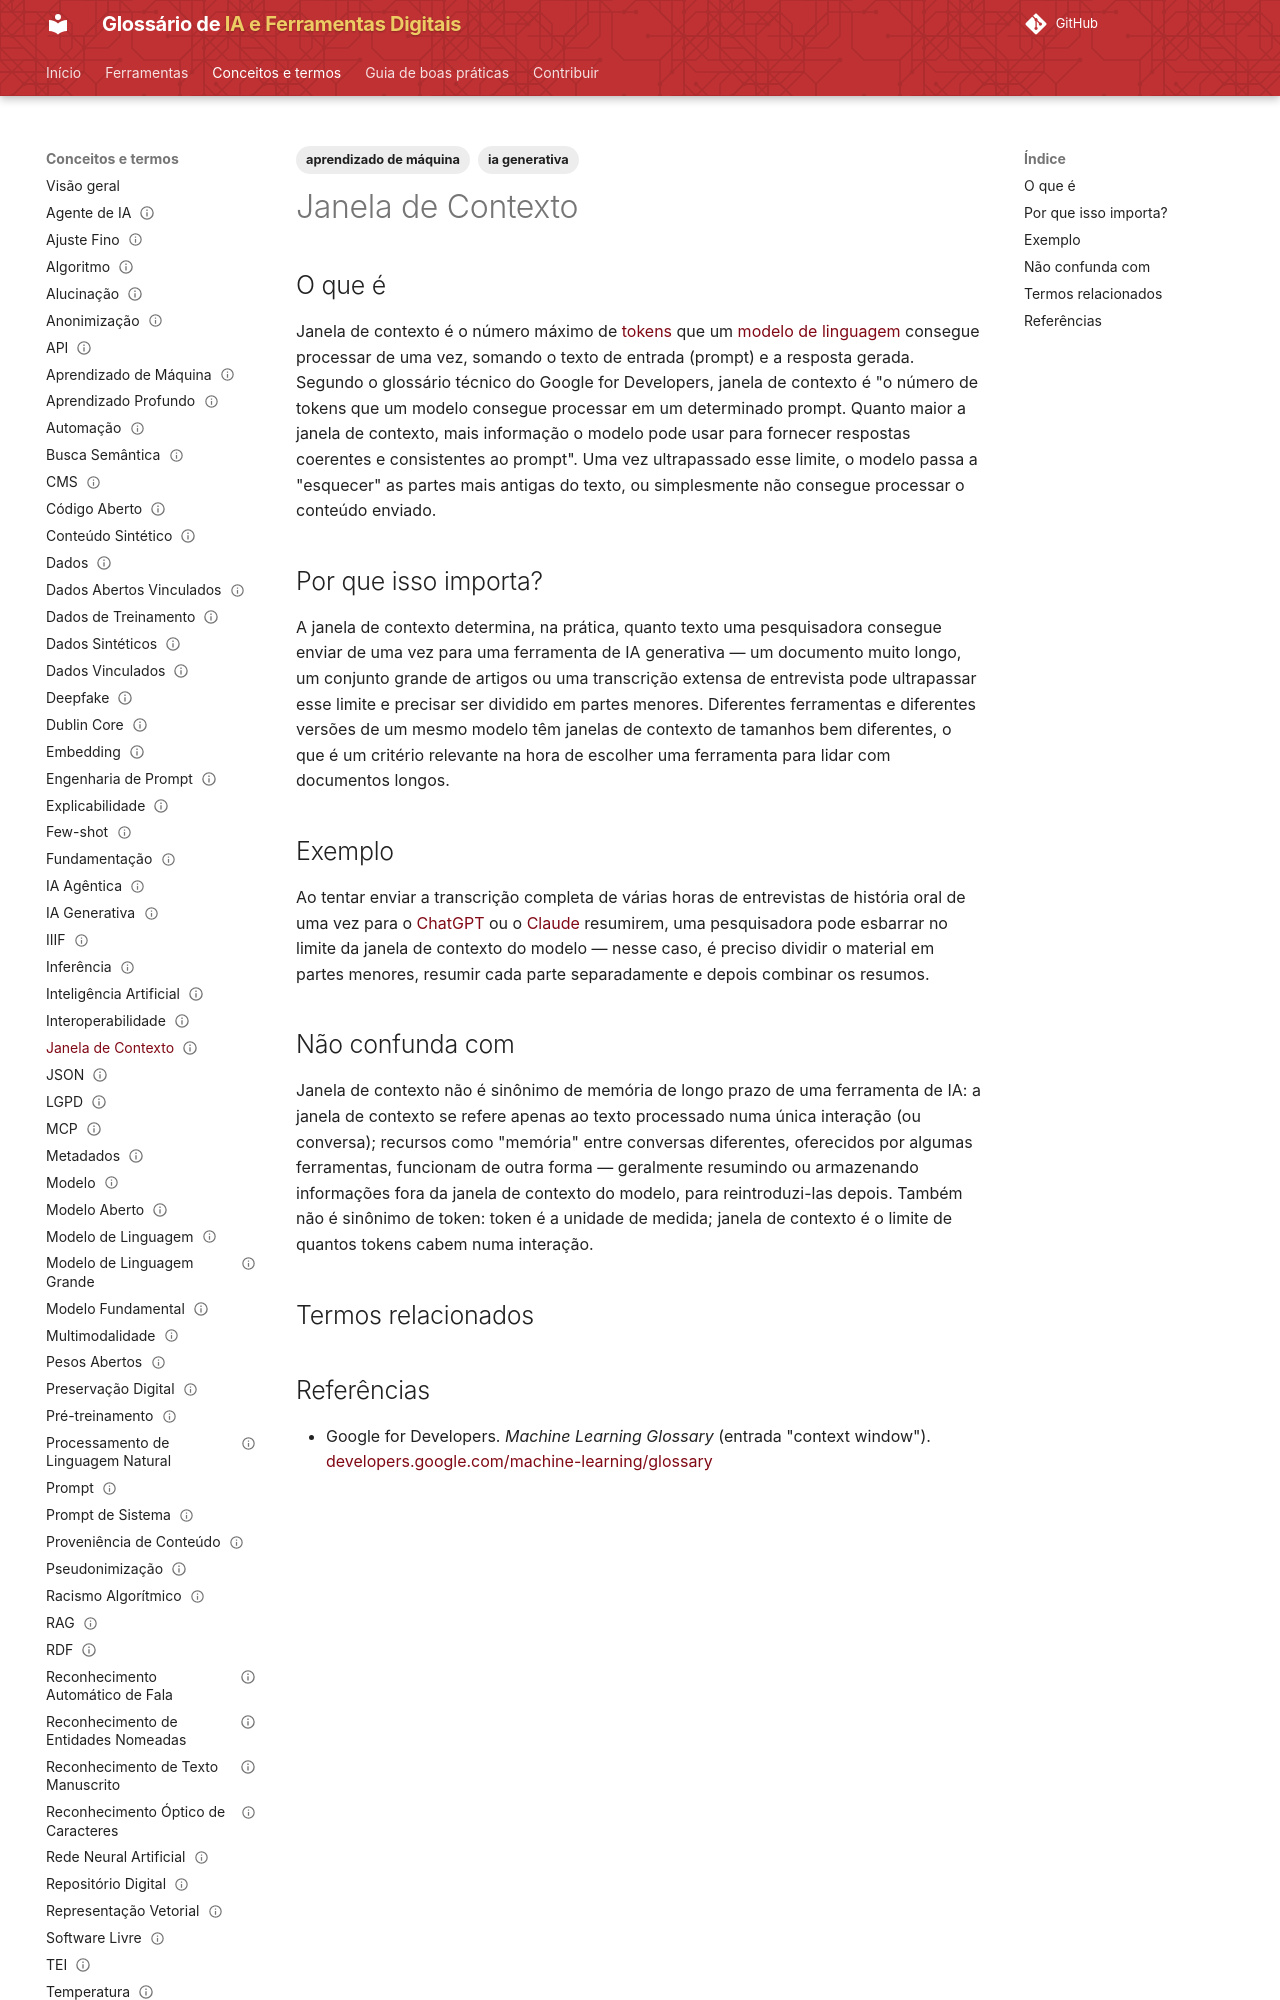

repository: lucchesia/iaguia-coc-fiocruz · page: conceitos/janela-de-contexto/index.html · generator: mkdocs

---
title: "Context Window"
title_pt: "Janela de Contexto"
slug: "janela-de-contexto"

entry_type: "conceito"
concept_type: "conceito"

category: "modelos generativos"

tags:
  - ia generativa
  - aprendizado de máquina

aliases:
  - "context window"

related_terms:
  - token
prerequisites:
  - token
  - modelo-de-linguagem-grande

references:
  - title: "context window — Machine Learning Glossary | Google for Developers"
    url: "https://developers.google.com/machine-learning/glossary#context-window"
    type: "glossário técnico"

status: "publicado"
reviewed: true
last_reviewed: "2026-08-21"
---

# Janela de Contexto

## O que é

Janela de contexto é o número máximo de [tokens](token.md) que um [modelo de linguagem](modelo-de-linguagem-grande.md) consegue processar de uma vez, somando o texto de entrada (prompt) e a resposta gerada. Segundo o glossário técnico do Google for Developers, janela de contexto é "o número de tokens que um modelo consegue processar em um determinado prompt. Quanto maior a janela de contexto, mais informação o modelo pode usar para fornecer respostas coerentes e consistentes ao prompt". Uma vez ultrapassado esse limite, o modelo passa a "esquecer" as partes mais antigas do texto, ou simplesmente não consegue processar o conteúdo enviado.

## Por que isso importa?

A janela de contexto determina, na prática, quanto texto uma pesquisadora consegue enviar de uma vez para uma ferramenta de IA generativa — um documento muito longo, um conjunto grande de artigos ou uma transcrição extensa de entrevista pode ultrapassar esse limite e precisar ser dividido em partes menores. Diferentes ferramentas e diferentes versões de um mesmo modelo têm janelas de contexto de tamanhos bem diferentes, o que é um critério relevante na hora de escolher uma ferramenta para lidar com documentos longos.

## Exemplo

Ao tentar enviar a transcrição completa de várias horas de entrevistas de história oral de uma vez para o [ChatGPT](../ferramentas/chatgpt.md) ou o [Claude](../ferramentas/claude.md) resumirem, uma pesquisadora pode esbarrar no limite da janela de contexto do modelo — nesse caso, é preciso dividir o material em partes menores, resumir cada parte separadamente e depois combinar os resumos.
